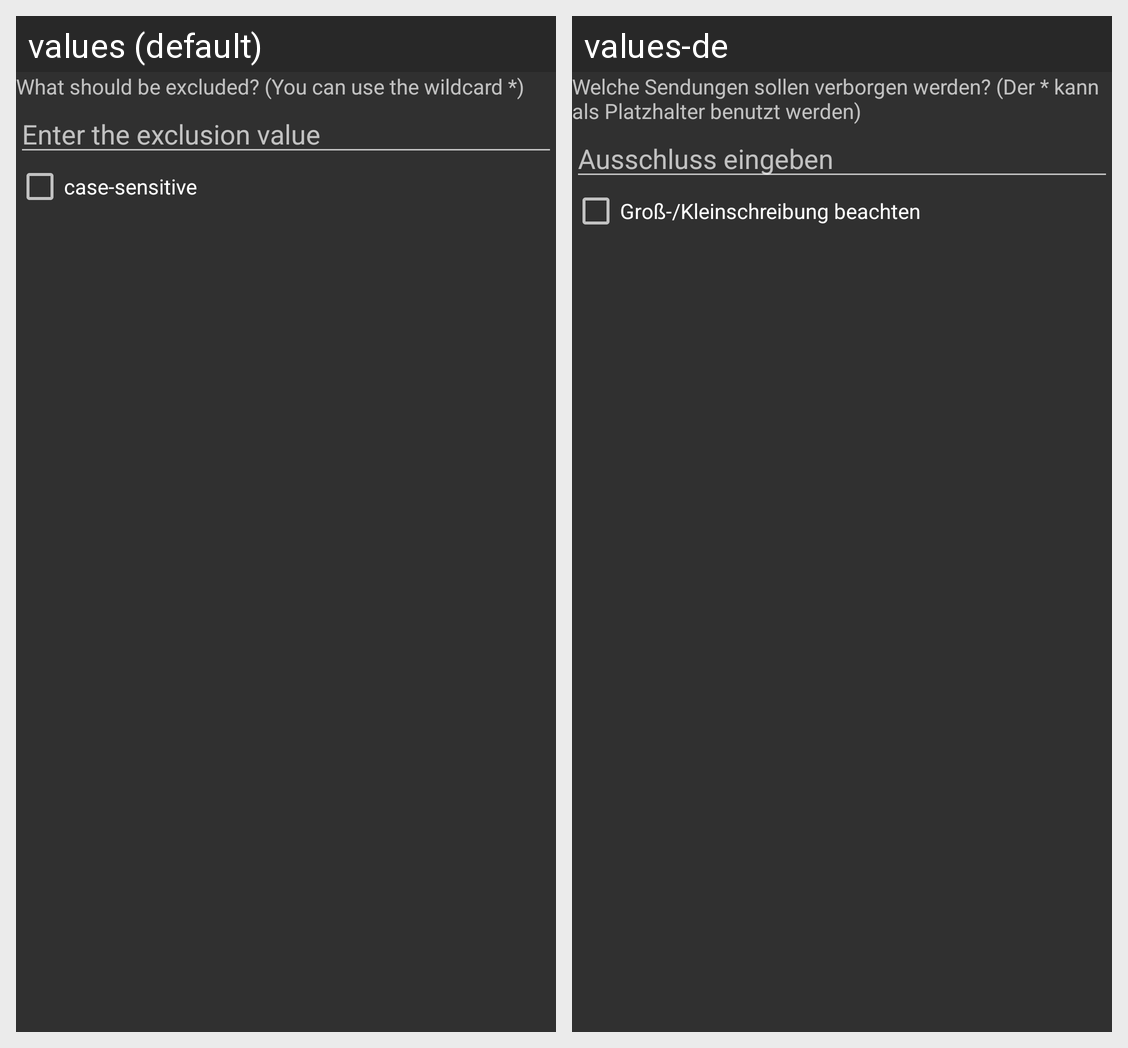

Strings drawn on this Android screen and how each of the app's shown locales translates them:
Android screen res/layout/dont_want_to_see_edit.xml rendered under 2 locales, left to right: values (default), values-de. Device: Nexus 5 (rendered at 1080×1920; each locale shown at half size, 540×960, under a caption strip naming it); theme Theme.App.Dark.
Strings drawn on this screen, with the default value and each locale's value (text and hints the layout hard-codes, and strings that could not be matched under every locale, appear in the picture but are not listed):

dont_want_to_see_edit_entry
  values: What should be excluded? (You can use the wildcard *)
  values-de: Welche Sendungen sollen verborgen werden? (Der * kann als Platzhalter benutzt werden)

dont_want_to_see_edit_entry_hint
  values: Enter the exclusion value
  values-de: Ausschluss eingeben

dont_want_to_see_edit_case_sensitve
  values: case-sensitive
  values-de: Groß-/Kleinschreibung beachten
